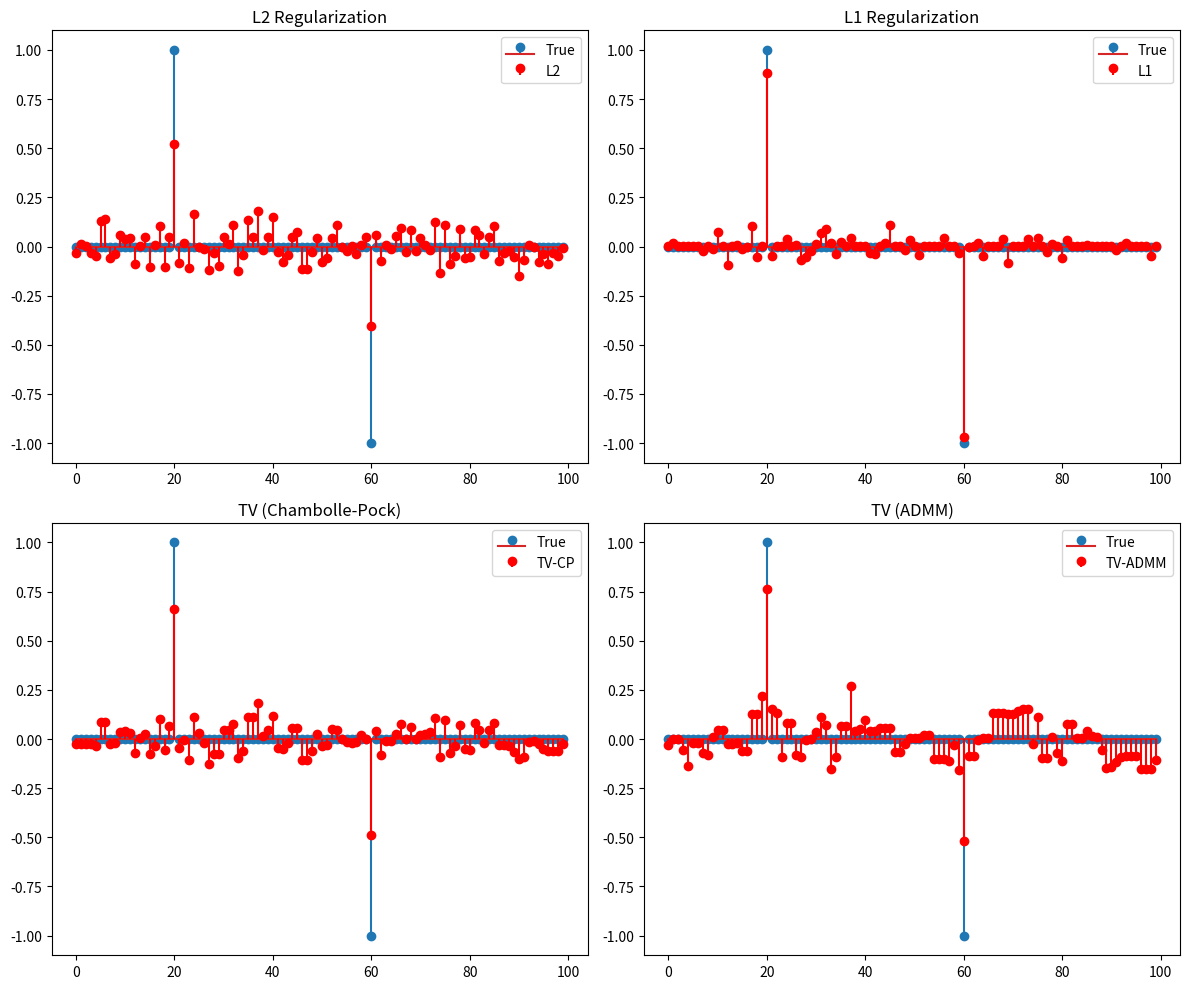

Python code for this plot:
"""
Regularization Methods for Inverse Source Localization
=======================================================

Implements L1, L2, and Total Variation regularization with multiple algorithms.

Regularization Types:
- L2 (Tikhonov): ||q||₂² - Smooth solutions
- L1 (Sparsity): ||q||₁ - Sparse solutions (IRLS algorithm)
- TV (Total Variation): ||∇q||₁ - Piecewise constant solutions

TV Algorithms:
- Chambolle-Pock: Primal-dual algorithm (faster, better convergence)
- ADMM: Alternating Direction Method of Multipliers
"""

import numpy as np
from typing import Tuple, Optional, Callable
from dataclasses import dataclass


@dataclass
class RegularizationResult:
    """Container for regularization results."""
    q: np.ndarray
    residual: float
    reg_norm: float
    n_iter: int
    converged: bool
    history: Optional[list] = None


# =============================================================================
# L2 (TIKHONOV) REGULARIZATION
# =============================================================================

def solve_l2(G: np.ndarray, u: np.ndarray, alpha: float = 1e-4) -> RegularizationResult:
    """
    Solve with L2 (Tikhonov) regularization.
    
    min ||Gq - u||₂² + α||q||₂²
    
    Closed-form solution: q = (G'G + αI)⁻¹ G'u
    
    Parameters
    ----------
    G : array, shape (m, n)
        Forward operator (Green's matrix)
    u : array, shape (m,)
        Measured data
    alpha : float
        Regularization parameter
        
    Returns
    -------
    result : RegularizationResult
    """
    u_centered = u - np.mean(u)
    n = G.shape[1]
    
    GtG = G.T @ G
    Gtu = G.T @ u_centered
    
    q = np.linalg.solve(GtG + alpha * np.eye(n), Gtu)
    q = q - np.mean(q)  # Enforce compatibility
    
    residual = np.linalg.norm(G @ q - u_centered)
    reg_norm = np.linalg.norm(q)
    
    return RegularizationResult(
        q=q,
        residual=residual,
        reg_norm=reg_norm,
        n_iter=1,
        converged=True,
    )


# =============================================================================
# L1 (SPARSITY) REGULARIZATION - IRLS
# =============================================================================

def solve_l1(G: np.ndarray, u: np.ndarray, alpha: float = 1e-4,
             max_iter: int = 50, tol: float = 1e-6,
             verbose: bool = False) -> RegularizationResult:
    """
    Solve with L1 (sparsity) regularization via IRLS.
    
    min ||Gq - u||₂² + α||q||₁
    
    IRLS: Iteratively Reweighted Least Squares
    At each iteration, solve: (G'G + αW)q = G'u
    where W = diag(1/|q| + ε)
    
    Parameters
    ----------
    G : array, shape (m, n)
        Forward operator
    u : array, shape (m,)
        Measured data
    alpha : float
        Regularization parameter
    max_iter : int
        Maximum iterations
    tol : float
        Convergence tolerance
    verbose : bool
        Print convergence info
        
    Returns
    -------
    result : RegularizationResult
    """
    u_centered = u - np.mean(u)
    n = G.shape[1]
    
    q = np.zeros(n)
    eps = 1e-4
    history = []
    
    GtG = G.T @ G
    Gtu = G.T @ u_centered
    
    for k in range(max_iter):
        # Weight matrix
        W = np.diag(1.0 / (np.abs(q) + eps))
        
        # Solve weighted system
        q_new = np.linalg.solve(GtG + alpha * W, Gtu)
        q_new = q_new - np.mean(q_new)
        
        # Check convergence
        change = np.linalg.norm(q_new - q) / (np.linalg.norm(q) + 1e-14)
        history.append(change)
        
        if verbose and k % 10 == 0:
            print(f"  IRLS iter {k}: change = {change:.2e}")
        
        if change < tol:
            if verbose:
                print(f"  IRLS converged at iteration {k}")
            return RegularizationResult(
                q=q_new,
                residual=np.linalg.norm(G @ q_new - u_centered),
                reg_norm=np.sum(np.abs(q_new)),
                n_iter=k + 1,
                converged=True,
                history=history,
            )
        
        q = q_new
    
    if verbose:
        print(f"  IRLS did not converge after {max_iter} iterations")
    
    return RegularizationResult(
        q=q,
        residual=np.linalg.norm(G @ q - u_centered),
        reg_norm=np.sum(np.abs(q)),
        n_iter=max_iter,
        converged=False,
        history=history,
    )


# =============================================================================
# TOTAL VARIATION REGULARIZATION - CHAMBOLLE-POCK
# =============================================================================

def build_gradient_operator(n_radial: int, n_angular: int) -> Tuple[np.ndarray, np.ndarray]:
    """
    Build discrete gradient operators for polar grid.
    
    Parameters
    ----------
    n_radial : int
        Number of radial divisions
    n_angular : int
        Number of angular divisions
        
    Returns
    -------
    Dr : array
        Radial gradient operator
    Dtheta : array
        Angular gradient operator
    """
    n = n_radial * n_angular
    
    # Radial gradient (forward difference)
    Dr = np.zeros((n, n))
    for i in range(n_radial - 1):
        for j in range(n_angular):
            idx = i * n_angular + j
            idx_next = (i + 1) * n_angular + j
            Dr[idx, idx] = -1
            Dr[idx, idx_next] = 1
    
    # Angular gradient (circular boundary)
    Dtheta = np.zeros((n, n))
    for i in range(n_radial):
        for j in range(n_angular):
            idx = i * n_angular + j
            idx_next = i * n_angular + ((j + 1) % n_angular)
            Dtheta[idx, idx] = -1
            Dtheta[idx, idx_next] = 1
    
    return Dr, Dtheta


def solve_tv_chambolle_pock(G: np.ndarray, u: np.ndarray, 
                            D: np.ndarray, alpha: float = 1e-4,
                            tau: float = 0.1, sigma: float = 0.1, theta: float = 1.0,
                            max_iter: int = 500, tol: float = 1e-5,
                            verbose: bool = False,
                            callback: Optional[Callable] = None) -> RegularizationResult:
    """
    Solve with TV regularization using Chambolle-Pock algorithm.
    
    min ||Gq - u||₂² + α||Dq||₁
    
    where D is a gradient operator (finite difference matrix).
    
    Chambolle-Pock primal-dual algorithm:
    - Primal: q^{k+1} = prox_{τf}(q^k - τD'p^k)
    - Dual: p^{k+1} = prox_{σg*}(p^k + σD(2q^{k+1} - q^k))
    
    References:
    - Chambolle, A., & Pock, T. (2011). A first-order primal-dual algorithm.
    
    Parameters
    ----------
    G : array, shape (m, n)
        Forward operator
    u : array, shape (m,)
        Measured data
    D : array, shape (k, n)
        Gradient operator
    alpha : float
        TV regularization parameter
    tau, sigma : float
        Step sizes (should satisfy τσ||D||² < 1)
    theta : float
        Extrapolation parameter (typically 1)
    max_iter : int
        Maximum iterations
    tol : float
        Convergence tolerance
    verbose : bool
        Print progress
    callback : callable, optional
        Function called each iteration: callback(k, q, p, primal_energy)
        
    Returns
    -------
    result : RegularizationResult
    """
    u_centered = u - np.mean(u)
    m, n = G.shape
    k_dim = D.shape[0]
    
    # Initialize
    q = np.zeros(n)
    q_bar = q.copy()
    p = np.zeros(k_dim)
    
    # Precompute
    GtG = G.T @ G
    Gtu = G.T @ u_centered
    DtD = D.T @ D
    
    history = []
    
    for k in range(max_iter):
        # Store old q
        q_old = q.copy()
        
        # Primal update: q = (I + τG'G)⁻¹(q_old - τD'p + τG'u)
        # Simplified proximal step for quadratic data term
        rhs = q_old - tau * (D.T @ p) + tau * Gtu
        q = np.linalg.solve(np.eye(n) + tau * GtG, rhs)
        q = q - np.mean(q)  # Enforce compatibility
        
        # Extrapolation
        q_bar = q + theta * (q - q_old)
        
        # Dual update: p = prox_{σα||·||₁}(p + σDq_bar)
        p_tilde = p + sigma * (D @ q_bar)
        # Soft thresholding
        p = np.sign(p_tilde) * np.maximum(np.abs(p_tilde) - sigma * alpha, 0)
        # Project to ||p||∞ ≤ α (dual of TV)
        p = np.clip(p, -alpha, alpha)
        
        # Compute primal energy (objective value)
        residual = np.linalg.norm(G @ q - u_centered)
        tv_norm = np.sum(np.abs(D @ q))
        energy = 0.5 * residual**2 + alpha * tv_norm
        history.append(energy)
        
        if callback is not None:
            callback(k, q, p, energy)
        
        # Check convergence
        if k > 0:
            rel_change = abs(history[-1] - history[-2]) / (abs(history[-2]) + 1e-14)
            if rel_change < tol:
                if verbose:
                    print(f"  Chambolle-Pock converged at iteration {k}")
                return RegularizationResult(
                    q=q,
                    residual=residual,
                    reg_norm=tv_norm,
                    n_iter=k + 1,
                    converged=True,
                    history=history,
                )
        
        if verbose and k % 50 == 0:
            print(f"  CP iter {k}: energy = {energy:.6e}, residual = {residual:.6e}")
    
    if verbose:
        print(f"  Chambolle-Pock did not converge after {max_iter} iterations")
    
    return RegularizationResult(
        q=q,
        residual=np.linalg.norm(G @ q - u_centered),
        reg_norm=np.sum(np.abs(D @ q)),
        n_iter=max_iter,
        converged=False,
        history=history,
    )


# =============================================================================
# TOTAL VARIATION REGULARIZATION - ADMM
# =============================================================================

def solve_tv_admm(G: np.ndarray, u: np.ndarray,
                  D: np.ndarray, alpha: float = 1e-4, rho: float = 1.0,
                  max_iter: int = 500, tol: float = 1e-5,
                  verbose: bool = False,
                  callback: Optional[Callable] = None) -> RegularizationResult:
    """
    Solve with TV regularization using ADMM.
    
    min ||Gq - u||₂² + α||Dq||₁
    
    ADMM formulation (with z = Dq):
    - q-update: (G'G + ρD'D)q = G'u + ρD'(z - w)
    - z-update: z = shrink(Dq + w, α/ρ)
    - w-update: w = w + Dq - z
    
    Parameters
    ----------
    G : array, shape (m, n)
        Forward operator
    u : array, shape (m,)
        Measured data
    D : array, shape (k, n)
        Gradient operator
    alpha : float
        TV regularization parameter
    rho : float
        ADMM penalty parameter
    max_iter : int
    tol : float
    verbose : bool
    callback : callable, optional
        
    Returns
    -------
    result : RegularizationResult
    """
    u_centered = u - np.mean(u)
    m, n = G.shape
    k_dim = D.shape[0]
    
    # Initialize
    q = np.zeros(n)
    z = np.zeros(k_dim)
    w = np.zeros(k_dim)  # Scaled dual variable
    
    # Precompute factorization
    GtG = G.T @ G
    DtD = D.T @ D
    Gtu = G.T @ u_centered
    A = GtG + rho * DtD
    
    history = []
    
    for k in range(max_iter):
        # q-update
        rhs = Gtu + rho * D.T @ (z - w)
        q = np.linalg.solve(A, rhs)
        q = q - np.mean(q)  # Compatibility
        
        # z-update (soft thresholding)
        Dq_plus_w = D @ q + w
        z = np.sign(Dq_plus_w) * np.maximum(np.abs(Dq_plus_w) - alpha / rho, 0)
        
        # w-update
        w = w + D @ q - z
        
        # Compute objective
        residual = np.linalg.norm(G @ q - u_centered)
        tv_norm = np.sum(np.abs(D @ q))
        energy = 0.5 * residual**2 + alpha * tv_norm
        history.append(energy)
        
        if callback is not None:
            callback(k, q, z, w, energy)
        
        # Check convergence
        if k > 0:
            rel_change = abs(history[-1] - history[-2]) / (abs(history[-2]) + 1e-14)
            if rel_change < tol:
                if verbose:
                    print(f"  ADMM converged at iteration {k}")
                return RegularizationResult(
                    q=q,
                    residual=residual,
                    reg_norm=tv_norm,
                    n_iter=k + 1,
                    converged=True,
                    history=history,
                )
        
        if verbose and k % 50 == 0:
            print(f"  ADMM iter {k}: energy = {energy:.6e}")
    
    if verbose:
        print(f"  ADMM did not converge after {max_iter} iterations")
    
    return RegularizationResult(
        q=q,
        residual=np.linalg.norm(G @ q - u_centered),
        reg_norm=np.sum(np.abs(D @ q)),
        n_iter=max_iter,
        converged=False,
        history=history,
    )


# =============================================================================
# UNIFIED INTERFACE
# =============================================================================

def solve_regularized(G: np.ndarray, u: np.ndarray, 
                      method: str = 'l1', alpha: float = 1e-4,
                      D: Optional[np.ndarray] = None,
                      **kwargs) -> RegularizationResult:
    """
    Unified interface for regularized inverse problems.
    
    Parameters
    ----------
    G : array
        Forward operator
    u : array
        Measured data
    method : str
        'l1', 'l2', 'tv_cp' (Chambolle-Pock), 'tv_admm'
    alpha : float
        Regularization parameter
    D : array, optional
        Gradient operator (required for TV methods)
    **kwargs : 
        Additional parameters passed to specific solver
        
    Returns
    -------
    result : RegularizationResult
    """
    method = method.lower()
    
    if method == 'l2':
        return solve_l2(G, u, alpha)
    
    elif method == 'l1':
        return solve_l1(G, u, alpha, **kwargs)
    
    elif method in ('tv', 'tv_cp', 'chambolle_pock'):
        if D is None:
            raise ValueError("Gradient operator D required for TV regularization")
        return solve_tv_chambolle_pock(G, u, D, alpha, **kwargs)
    
    elif method == 'tv_admm':
        if D is None:
            raise ValueError("Gradient operator D required for TV regularization")
        return solve_tv_admm(G, u, D, alpha, **kwargs)
    
    else:
        raise ValueError(f"Unknown method: {method}. "
                        f"Available: l1, l2, tv_cp, tv_admm")


# =============================================================================
# DEMO
# =============================================================================

if __name__ == "__main__":
    import matplotlib.pyplot as plt
    
    # Create simple test problem
    np.random.seed(42)
    n = 100
    m = 50
    
    G = np.random.randn(m, n) / np.sqrt(m)
    q_true = np.zeros(n)
    q_true[20] = 1.0
    q_true[60] = -1.0  # Sparse solution
    
    u = G @ q_true + 0.01 * np.random.randn(m)
    
    # Build gradient operator
    D = np.eye(n) - np.roll(np.eye(n), 1, axis=1)
    
    print("Testing regularization methods...")
    
    # L2
    result_l2 = solve_l2(G, u, alpha=1e-3)
    print(f"L2: residual = {result_l2.residual:.4f}, ||q|| = {result_l2.reg_norm:.4f}")
    
    # L1
    result_l1 = solve_l1(G, u, alpha=1e-3, verbose=False)
    print(f"L1: residual = {result_l1.residual:.4f}, ||q||₁ = {result_l1.reg_norm:.4f}")
    
    # TV (Chambolle-Pock)
    result_tv_cp = solve_tv_chambolle_pock(G, u, D, alpha=1e-3, verbose=False)
    print(f"TV-CP: residual = {result_tv_cp.residual:.4f}, TV = {result_tv_cp.reg_norm:.4f}")
    
    # TV (ADMM)
    result_tv_admm = solve_tv_admm(G, u, D, alpha=1e-3, verbose=False)
    print(f"TV-ADMM: residual = {result_tv_admm.residual:.4f}, TV = {result_tv_admm.reg_norm:.4f}")
    
    # Plot
    fig, axes = plt.subplots(2, 2, figsize=(12, 10))
    
    axes[0, 0].stem(q_true, label='True')
    axes[0, 0].stem(result_l2.q, linefmt='r-', markerfmt='ro', label='L2', basefmt=' ')
    axes[0, 0].set_title('L2 Regularization')
    axes[0, 0].legend()
    
    axes[0, 1].stem(q_true, label='True')
    axes[0, 1].stem(result_l1.q, linefmt='r-', markerfmt='ro', label='L1', basefmt=' ')
    axes[0, 1].set_title('L1 Regularization')
    axes[0, 1].legend()
    
    axes[1, 0].stem(q_true, label='True')
    axes[1, 0].stem(result_tv_cp.q, linefmt='r-', markerfmt='ro', label='TV-CP', basefmt=' ')
    axes[1, 0].set_title('TV (Chambolle-Pock)')
    axes[1, 0].legend()
    
    axes[1, 1].stem(q_true, label='True')
    axes[1, 1].stem(result_tv_admm.q, linefmt='r-', markerfmt='ro', label='TV-ADMM', basefmt=' ')
    axes[1, 1].set_title('TV (ADMM)')
    axes[1, 1].legend()
    
    plt.tight_layout()
    plt.savefig('regularization_comparison.png', dpi=150)
    print("\nSaved: regularization_comparison.png")
    plt.show()
